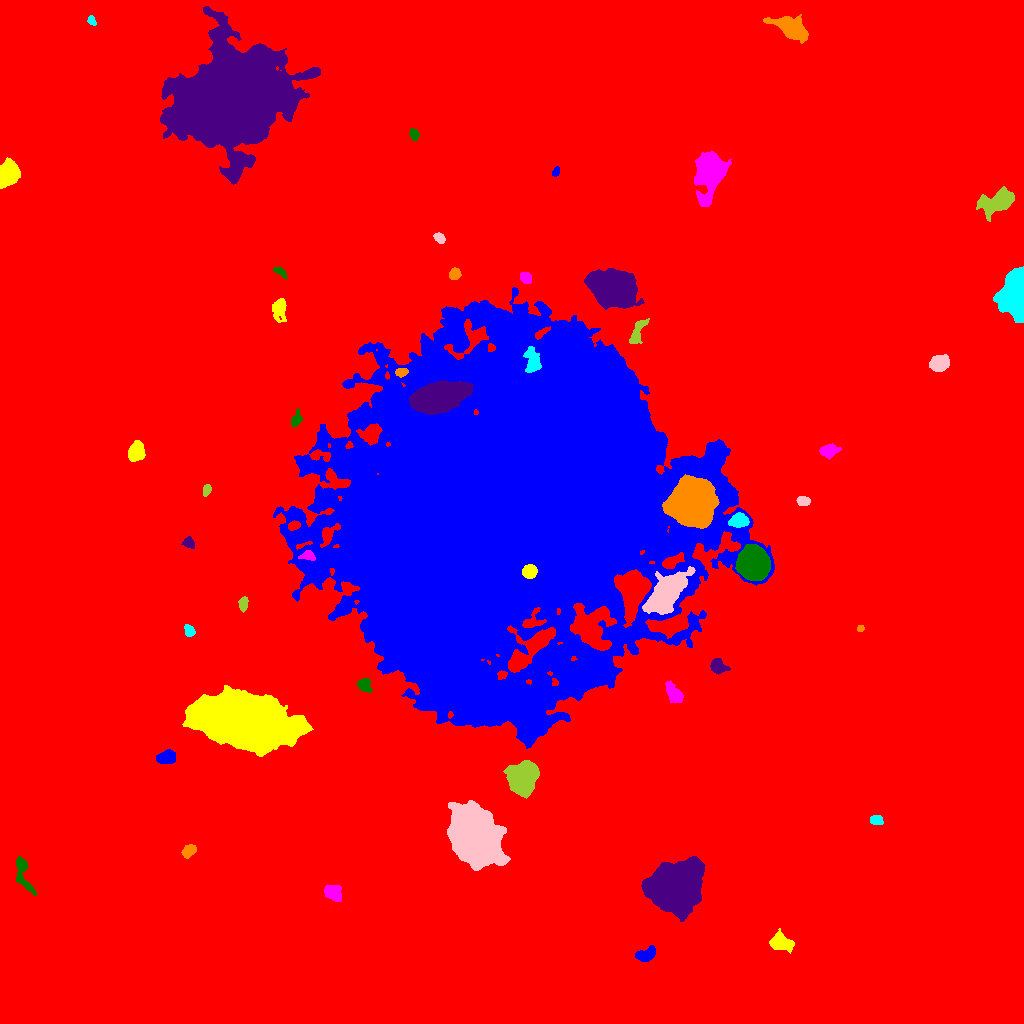

Data behind this chart, as committed beside it:
ID, X, Y, A, B, theta, total_flux, mu_max, mu_median, mu_mean, R_fwhm, R_e, R10, R90, x_start, x_end, y_start, y_end, area, greylevel
0, 510.9, 513.9, 305.2, 293.5, -0.9678, 2677556, 35.0, 2.0, 3.017, 7.797, 238, 88.22, 398.5, 0, 1023, 0, 1023, 887415, 3.017
1, 645.2, 68.51, 5.067, 2.848, 0.3051, 997.0, 9.0, 4.0, 4.225, 5.781, 4.687, 1.871, 7.269, 635, 655, 62, 78, 236, 14.22
2, 780.2, 81.02, 5.077, 3.437, -0.2472, 2144, 17.0, 5.0, 6.251, 5.642, 5.046, 2.034, 8.253, 769, 794, 70, 95, 343, 16.25
3, 332.8, 131, 3.906, 3.286, -0.5122, 2595, 26.0, 10.0, 10.22, 5.47, 4.549, 1.784, 7.225, 324, 341, 122, 138, 254, 19.22
4, 22.94, 150.6, 10.63, 3.239, -1.25, 864.0, 8.0, 2.0, 2.618, 5.14, 5.171, 1.871, 8.444, 16, 36, 128, 167, 330, 12.62
5, 675.7, 134.7, 10.45, 9.219, 0.7756, 107775, 241.0, 20.0, 40.07, 8.885, 10.66, 3.909, 21.58, 641, 705, 102, 167, 2690, 48.07
6, 188.9, 172.5, 3.529, 2.579, 0.6848, 613.0, 8.0, 4.0, 3.807, 5.293, 3.949, 1.596, 6.024, 181, 196, 165, 179, 161, 13.81
7, 876.2, 203.6, 3.144, 2.255, -0.2242, 511.0, 8.0, 4.0, 4.189, 4.687, 3.385, 1.382, 5.293, 870, 883, 199, 208, 122, 13.19
8, 474.3, 187.4, 12.82, 9.435, -1.061, 95531, 133.0, 22.0, 32.06, 11.69, 13.3, 4.983, 23.31, 447, 510, 153, 223, 2980, 41.06
9, 521.2, 245.4, 7.404, 6.36, 1.315, 12295, 36.0, 11.0, 13.36, 9.253, 8.444, 3.338, 13.93, 503, 539, 225, 263, 920, 22.36
10, 90.87, 248.1, 8.782, 8.384, 0.9553, 53335, 118.0, 17.0, 28.37, 9.723, 10.26, 3.949, 18.39, 68, 119, 224, 272, 1880, 37.37
11, 166.5, 266.1, 4.287, 2.9, 0.2169, 1709, 16.0, 6.0, 7.151, 5.781, 4.514, 1.784, 7.203, 156, 175, 260, 274, 239, 17.15
12, 243.8, 301.8, 23.05, 9.859, -0.1831, 206356, 149.0, 26.0, 37.63, 16.65, 18.65, 6.979, 31.79, 182, 313, 267, 338, 5484, 46.63
13, 674, 329.7, 6.255, 3.016, -0.976, 1075, 10.0, 4.0, 4.026, 5.412, 5.046, 1.954, 8.078, 665, 683, 321, 343, 267, 13.03
14, 364.1, 338.6, 3.331, 2.964, -1.028, 431.0, 6.0, 2.0, 2.55, 5.046, 3.868, 1.493, 6.129, 357, 372, 331, 345, 169, 12.55
15, 717.3, 356.9, 4.069, 2.996, -0.4583, 647.0, 8.0, 3.0, 3.038, 5.015, 4.068, 1.596, 6.676, 710, 730, 349, 365, 213, 13.04
16, 860.5, 395.1, 1.722, 1.598, 0.4548, 236.0, 9.0, 5.0, 4.917, 2.821, 2.111, 0.7979, 3.29, 857, 864, 392, 398, 48, 15.92
17, 189.1, 393, 2.924, 2.083, -1.055, 429.0, 9.0, 3.0, 3.73, 3.568, 3.09, 1.262, 5.015, 184, 195, 387, 399, 115, 13.73
18, 666.2, 430.4, 11, 5.86, 0.8392, 11754, 33.0, 7.0, 9.479, 8.519, 9.253, 3.478, 16.12, 642, 695, 409, 457, 1240, 28.48
19, 243, 419.3, 3.576, 2.06, 1.445, 310.0, 5.0, 3.0, 2.541, 4.514, 3.478, 1.493, 5.262, 238, 248, 411, 427, 122, 12.54
20, 797.2, 431.4, 2.717, 2.359, 0.1705, 719.0, 14.0, 6.0, 6.145, 4.068, 3.29, 1.262, 5.109, 791, 803, 426, 437, 117, 20.15
21, 505.1, 506.2, 83.2, 65.28, 0.6584, 3312318, 212.0, 16.0, 28.48, 30.87, 80.8, 28.99, 148.8, 273, 774, 275, 736, 116302, 36.48
22, 529.4, 452, 3.233, 3.051, 0.3891, 3765, 50.0, 18.0, 19.92, 4.549, 4.029, 1.596, 6.482, 522, 537, 445, 459, 189, 92.92
23, 308.2, 467.8, 3.637, 2.275, -0.09402, 451.0, 8.0, 3.0, 3.579, 4.068, 3.338, 1.382, 5.382, 298, 315, 463, 473, 126, 22.58
24, 752.9, 459.4, 6.471, 6.318, -0.824, 45595, 159.0, 29.0, 45.01, 8.156, 7.858, 3.09, 13.6, 735, 770, 443, 479, 1013, 63.01
25, 189.1, 480.8, 2.896, 2.32, -0.8323, 365.0, 7.0, 3.0, 3.093, 3.949, 3.192, 1.262, 5.078, 181, 194, 475, 487, 118, 13.09
26, 692.3, 521, 8.816, 8.555, 0.2291, 103060, 223.0, 26.0, 48.66, 9.805, 10.06, 3.909, 19.02, 662, 719, 495, 549, 2118, 80.66
27, 739.1, 503, 4.112, 3.172, 0.02552, 2447, 23.0, 9.0, 10.07, 5.585, 4.583, 1.871, 7.291, 728, 749, 496, 511, 243, 30.07
28, 803.1, 522.9, 2.862, 2.235, -0.2854, 510.0, 9.0, 3.0, 4.215, 4.184, 3.192, 1.262, 5.046, 796, 810, 518, 527, 121, 15.21
29, 206.3, 533.7, 2.79, 1.873, 1.243, 233.0, 6.0, 2.0, 2.56, 3.7, 2.877, 1.128, 4.514, 203, 211, 527, 539, 91, 12.56
30, 761.2, 539.5, 4.932, 4.504, 0.7718, 9523, 55.0, 15.0, 20.13, 6.794, 5.89, 2.326, 9.772, 749, 772, 528, 552, 473, 30.13
31, 305, 560.1, 3.403, 1.999, -0.4892, 628.0, 12.0, 6.0, 5.461, 4.37, 3.385, 1.262, 5.14, 299, 312, 554, 565, 115, 22.46
32, 136.1, 571.8, 4.474, 3.514, 1.258, 2716, 22.0, 8.0, 9.207, 5.971, 5.046, 2.034, 8.098, 128, 145, 562, 583, 295, 18.21
33, 828.2, 572.5, 4.111, 2.918, 0.2008, 765.0, 8.0, 3.0, 3.542, 5.614, 4.297, 1.693, 6.887, 819, 841, 564, 580, 216, 13.54
34, 296.5, 604, 3.797, 2.353, 1.142, 360.0, 6.0, 2.0, 2.667, 4.583, 3.523, 1.262, 5.557, 291, 302, 597, 615, 135, 12.67
35, 439.3, 626.6, 11.16, 5.863, 0.2573, 45578, 109.0, 19.0, 29.18, 9.253, 9.739, 3.7, 17.31, 409, 473, 609, 643, 1562, 68.18
36, 401.4, 651.3, 3.01, 2.048, 0.1594, 466.0, 9.0, 4.0, 4.524, 3.949, 3.241, 1.262, 4.983, 395, 408, 646, 655, 103, 23.52
37, 532.2, 661.6, 6.614, 3.743, -1.468, 1231, 9.0, 3.0, 3.847, 5.863, 5.642, 2.185, 8.938, 523, 541, 651, 677, 320, 27.85
38, 939.4, 660.7, 4.319, 3.421, 0.2928, 2517, 21.0, 8.0, 8.475, 5.754, 4.951, 1.954, 7.838, 929, 949, 652, 669, 297, 18.47
39, 637.4, 691.2, 8.054, 2.672, 1.126, 986.0, 8.0, 4.0, 3.944, 7.092, 5.293, 2.034, 7.919, 629, 649, 680, 705, 250, 14.94
40, 716.2, 684.6, 3.045, 2.198, -0.01782, 255.0, 5.0, 3.0, 2.656, 4.26, 3.192, 1.262, 4.72, 710, 723, 680, 689, 96, 12.66
41, 573.2, 689.8, 2.935, 2.691, 1.065, 1289, 20.0, 8.0, 8.536, 4.37, 3.523, 1.382, 5.642, 567, 579, 682, 696, 151, 39.54
42, 279.2, 714.3, 5.777, 3.269, 1.445, 792.0, 6.0, 3.0, 2.87, 6.794, 5.14, 2.034, 8.098, 272, 286, 701, 725, 276, 12.87
43, 525.5, 745.8, 2.892, 2.269, -0.7396, 679.0, 15.0, 5.0, 5.389, 3.385, 3.241, 1.262, 5.262, 520, 531, 740, 751, 126, 18.39
44, 279.4, 752.3, 3.574, 1.671, -0.5781, 276.0, 7.0, 2.0, 2.76, 2.985, 2.821, 0.9772, 4.72, 273, 286, 744, 756, 100, 15.76
45, 613.1, 734.6, 10.24, 7.116, -0.3679, 36995, 83.0, 16.0, 21.7, 9.458, 10.33, 3.909, 17.92, 584, 644, 714, 755, 1705, 30.7
46, 454.9, 749.7, 2.479, 2.346, 0.7746, 621.0, 13.0, 5.0, 4.89, 3.432, 3.038, 1.128, 4.951, 449, 461, 744, 756, 127, 19.89
47, 1016, 727.2, 9.753, 5.698, 1.531, 20841, 67.0, 11.0, 18.54, 8.311, 8.215, 3.192, 14.64, 993, 1023, 701, 757, 1124, 27.54
48, 439.4, 785.7, 2.661, 2.054, -0.7684, 318.0, 7.0, 3.0, 2.972, 3.568, 2.932, 1.128, 4.754, 433, 445, 780, 791, 107, 12.97
49, 997.1, 821.5, 9.386, 4.776, 0.4168, 3116, 12.0, 5.0, 4.721, 9.202, 7.878, 3.09, 12.24, 976, 1014, 802, 837, 660, 14.72
50, 443.6, 847.2, 2.903, 1.808, -0.8179, 336.0, 8.0, 4.0, 3.953, 3.989, 2.932, 1.128, 4.549, 438, 448, 842, 852, 85, 12.95
51, 555.7, 851.5, 2.548, 1.623, 1.122, 212.0, 6.0, 3.0, 3.118, 3.656, 2.585, 0.9772, 3.989, 552, 559, 847, 857, 68, 13.12
52, 6.503, 848.4, 5.298, 4.119, 1.043, 10129, 70.0, 16.0, 21.41, 6.077, 5.557, 2.185, 9.322, 0, 20, 835, 866, 473, 31.41
53, 710, 852.2, 10.09, 6.296, 1.422, 18174, 50.0, 10.0, 15.48, 9.441, 8.795, 3.478, 15.39, 694, 731, 817, 872, 1174, 23.48
54, 414, 888.3, 2.691, 2.13, -1.308, 259.0, 5.0, 2.0, 2.515, 4.029, 3.038, 1.262, 4.82, 409, 419, 883, 895, 103, 12.51
55, 233, 925, 22.24, 20.04, 0.5886, 407591, 204.0, 17.0, 33.85, 16.94, 24.32, 8.74, 43.53, 160, 320, 839, 1017, 12042, 42.85
56, 791.5, 995, 8.291, 4.188, -0.4792, 5810, 26.0, 6.0, 8.897, 7.695, 6.887, 2.706, 11.73, 763, 808, 980, 1009, 653, 17.9
57, 91.38, 1003, 2.543, 1.741, -0.9808, 338.0, 8.0, 5.0, 4.568, 3.868, 2.706, 1.128, 4.146, 87, 96, 998, 1008, 74, 13.57
